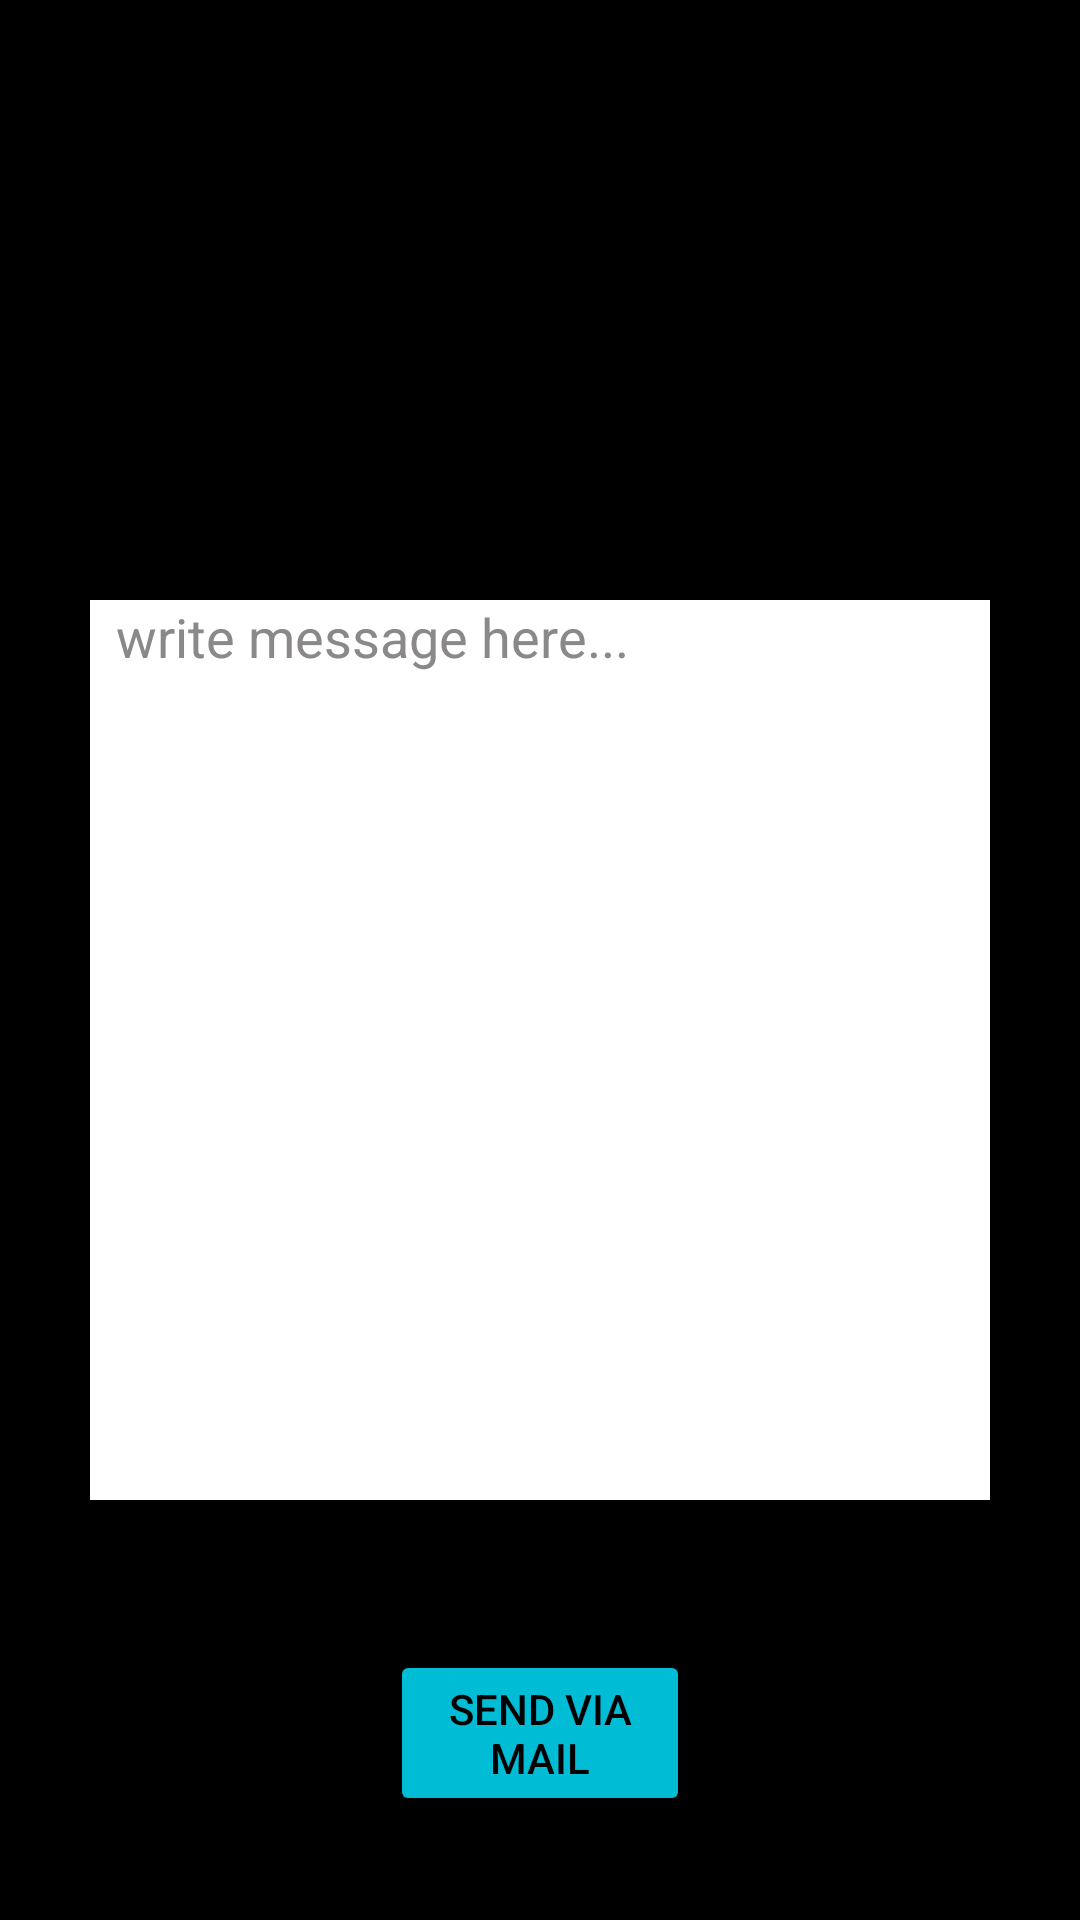

Write the Android layout XML for this screen, with the resource values it uses.
<!-- AndroidManifest.xml: application theme Theme.0X -->
<!-- res/layout/activity_contactus_page.xml -->
<?xml version="1.0" encoding="utf-8"?>
<LinearLayout xmlns:android="http://schemas.android.com/apk/res/android"
    xmlns:app="http://schemas.android.com/apk/res-auto"
    xmlns:tools="http://schemas.android.com/tools"
    android:layout_width="match_parent"
    android:background="#000000"
    android:orientation="vertical"
    android:gravity="center_horizontal"
    android:layout_height="match_parent"
    tools:context=".contactus_page">

    <EditText
        android:id="@+id/msg"
        android:layout_width="300dp"
        android:layout_height="300dp"
        android:layout_marginTop="200dp"
        android:background="#FFFFFF"
        android:ems="10"
        android:gravity="start|top"
        android:hint="  write message here..."
        android:inputType="textMultiLine"
        android:textColor="#000000"
        android:textColorHint="#8A8888" />

    <Button
        android:id="@+id/send"
        android:layout_width="100dp"
        android:layout_height="wrap_content"
        android:layout_marginTop="50dp"
        android:backgroundTint="#00BCD4"
        android:text="send via mail"
        android:textColor="#000000"
        app:cornerRadius="50dp" />
</LinearLayout>
<!-- resources referenced by this layout -->
<resources>
  <style name="Theme.0X" parent="Theme.MaterialComponents.DayNight.NoActionBar">
          
          <item name="colorPrimary">@color/purple_500</item>
          <item name="colorPrimaryVariant">@color/purple_700</item>
          <item name="colorOnPrimary">@color/white</item>
          
          <item name="colorSecondary">@color/teal_200</item>
          <item name="colorSecondaryVariant">@color/teal_700</item>
          <item name="colorOnSecondary">#00BCD4</item>
          
          <item name="android:statusBarColor">?attr/colorPrimaryVariant</item>
          
      </style>
  <color name="purple_500">#00BCD4</color>
  <color name="purple_700">#000000</color>
  <color name="white">#FFFFFFFF</color>
  <color name="teal_200">#FF03DAC5</color>
  <color name="teal_700">#FF018786</color>
</resources>
